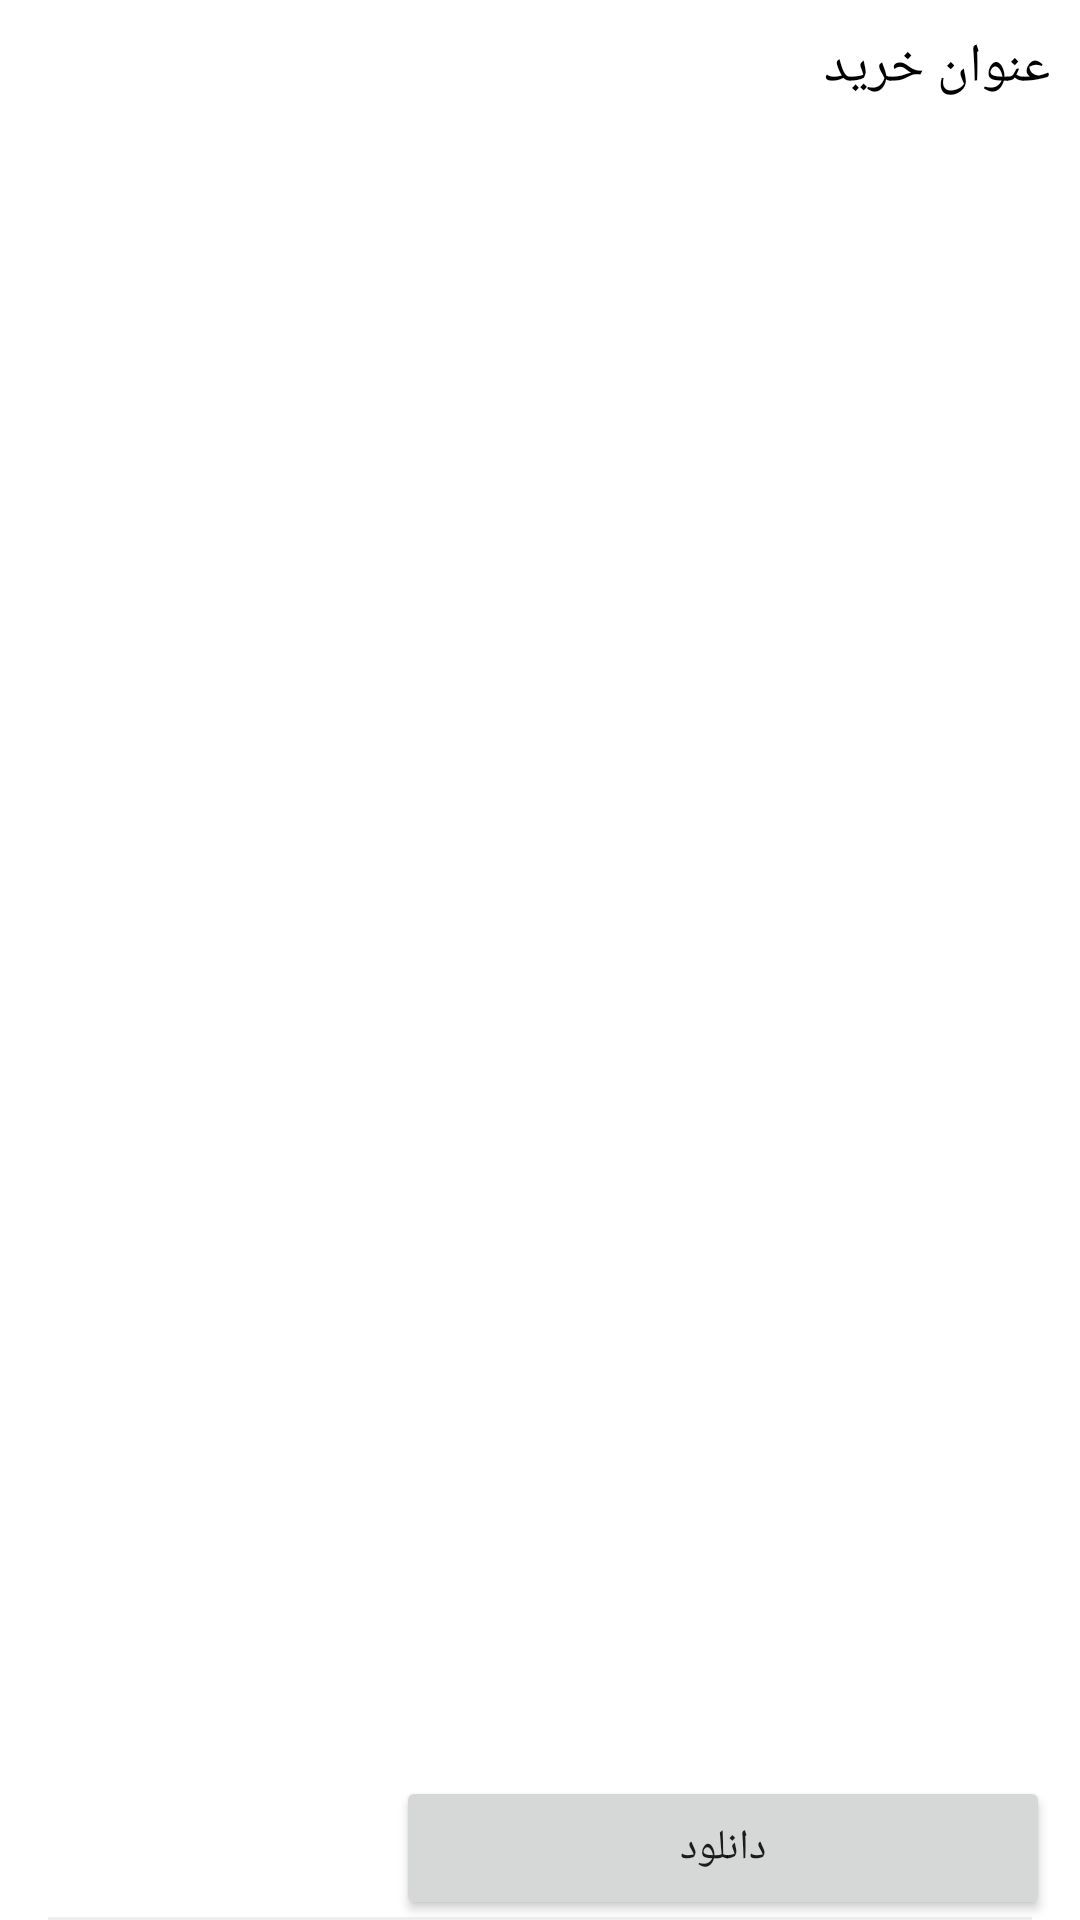

Reconstruct the res/layout file that produces this screen, plus the resources it refers to.
<!-- AndroidManifest.xml: application theme AppTheme -->
<!-- res/layout/my_file_layout.xml -->
<?xml version="1.0" encoding="utf-8"?>
<androidx.constraintlayout.widget.ConstraintLayout xmlns:android="http://schemas.android.com/apk/res/android"
    xmlns:app="http://schemas.android.com/apk/res-auto"
    xmlns:tools="http://schemas.android.com/tools"
    android:layout_width="match_parent"
    android:layout_height="wrap_content"
    android:background="#FFFFFF">

    <TextView
        android:id="@+id/title_my_file"
        android:layout_width="0dp"
        android:layout_height="wrap_content"
        android:layout_marginStart="16dp"
        android:layout_marginLeft="16dp"
        android:layout_marginTop="10dp"
        android:layout_marginEnd="10dp"
        android:layout_marginRight="10dp"
        android:maxLines="1"
        android:text="عنوان خرید"
        android:textColor="@android:color/black"
        android:textSize="18sp"
        app:layout_constraintEnd_toEndOf="parent"
        app:layout_constraintStart_toEndOf="@+id/img_my_file"
        app:layout_constraintTop_toTopOf="parent" />


    <ImageView
        android:id="@+id/img_my_file"
        android:layout_width="90dp"
        android:layout_height="90dp"
        android:layout_marginStart="10dp"
        android:layout_marginLeft="10dp"
        android:layout_marginTop="10dp"
        app:layout_constraintStart_toStartOf="parent"
        app:layout_constraintTop_toTopOf="parent"
        app:srcCompat="@drawable/ic_book" />

    <View
        android:id="@+id/view13"
        android:layout_width="0dp"
        android:layout_height="1dp"
        android:layout_marginStart="16dp"
        android:layout_marginLeft="16dp"
        android:layout_marginTop="30dp"
        android:layout_marginEnd="16dp"
        android:layout_marginRight="16dp"
        android:background="#eeeeee"
        app:layout_constraintBottom_toBottomOf="parent"
        app:layout_constraintEnd_toEndOf="parent"
        app:layout_constraintStart_toStartOf="parent"
        app:layout_constraintTop_toBottomOf="@+id/btn_delete" />

    <Button
        android:id="@+id/btn_download"
        android:layout_width="0dp"
        android:layout_height="wrap_content"
        android:layout_marginStart="32dp"
        android:layout_marginLeft="32dp"
        android:text="دانلود"
        app:layout_constraintBottom_toBottomOf="parent"
        app:layout_constraintEnd_toEndOf="@+id/title_my_file"
        app:layout_constraintStart_toEndOf="@+id/img_my_file" />

    <Button
        android:id="@+id/btn_seefile"
        android:layout_width="0dp"
        android:layout_height="wrap_content"
        android:layout_marginStart="32dp"
        android:layout_marginLeft="32dp"
        android:text="مشاهده فایل"
        android:visibility="gone"
        app:layout_constraintBottom_toBottomOf="parent"
        app:layout_constraintEnd_toEndOf="@+id/title_my_file"
        app:layout_constraintStart_toEndOf="@+id/img_my_file" />

</androidx.constraintlayout.widget.ConstraintLayout>
<!-- resources referenced by this layout -->
<resources>
  <style name="AppTheme" parent="Theme.AppCompat.Light.NoActionBar">
          
          <item name="colorPrimary">@color/colorPrimary</item>
          <item name="colorPrimaryDark">@color/colorPrimaryDark</item>
          <item name="colorAccent">@color/colorAccent</item>
          <item name="fontFamily">@font/font2</item>
      </style>
  <color name="colorPrimary">#ED0C0C</color>
  <color name="colorPrimaryDark">#B30000</color>
  <color name="colorAccent">#FF5722</color>
</resources>
